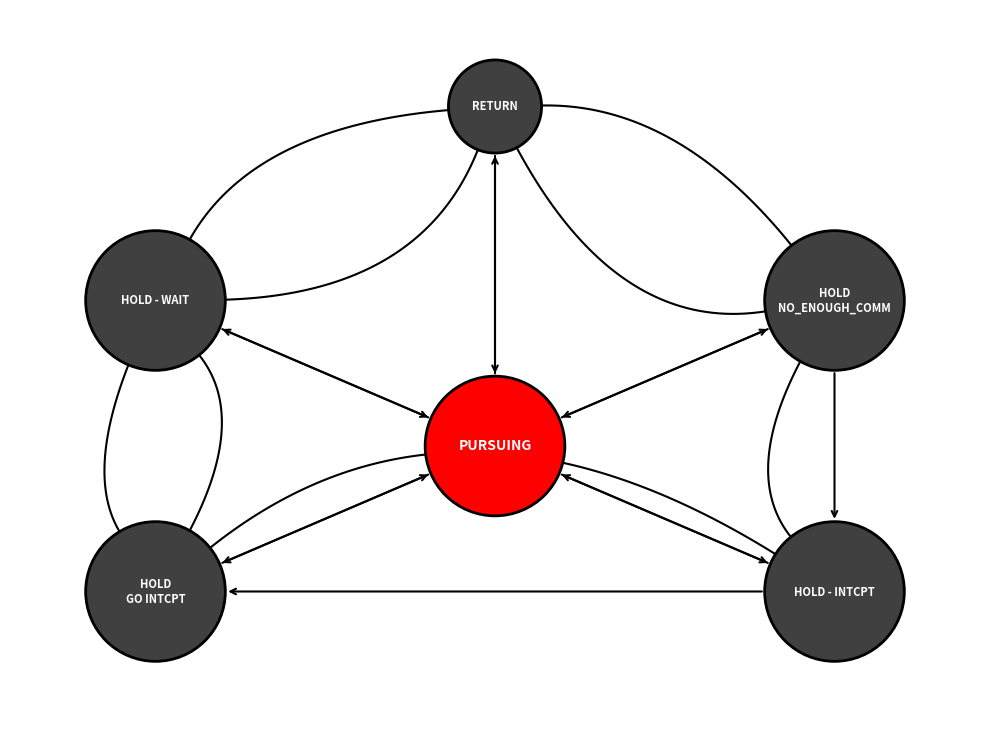

Write Python code to recreate this figure.
import matplotlib.pyplot as plt
import matplotlib.patches as patches
import numpy as np
from matplotlib.patches import FancyBboxPatch, Circle
import os

# Criar diretório para salvar imagens
os.makedirs('./images', exist_ok=True)

def create_fsm_diagram():
    """
    Cria um diagrama de máquina de estados finitos baseado na API mostrada na imagem.
    Estados: RETURN, HOLD_WAIT, PURSUING (central/vermelho), HOLD_NO_ENOUGH_COMM, 
             HOLD_GO_INTCPT, HOLD_INTCPT
    """
    
    # Configuração da figura com fundo transparente - ajustada para área menor
    fig, ax = plt.subplots(1, 1, figsize=(10, 8))
    ax.set_xlim(0, 10)
    ax.set_ylim(2, 9.5)
    ax.set_aspect('equal')
    ax.axis('off')
    
    # Fundo transparente
    fig.patch.set_facecolor('white')
    fig.patch.set_alpha(0)  # Transparente
    
    # Definir posições dos estados (layout circular com PURSUING no centro)
    states = {
        'PURSUING': {'pos': (5, 5), 'label': 'PURSUING', 'color': '#FF0000', 'size': 1.2},  # Estado central vermelho
        'RETURN': {'pos': (5, 8.5), 'label': 'RETURN', 'color': '#404040', 'size': 0.8},
        'HOLD_WAIT': {'pos': (1.5, 6.5), 'label': 'HOLD - WAIT', 'color': '#404040', 'size': 1.2},
        'HOLD_NO_ENOUGH_COMM': {'pos': (8.5, 6.5), 'label': 'HOLD\nNO_ENOUGH_COMM', 'color': '#404040', 'size': 1.2},
        'HOLD_GO_INTCPT': {'pos': (1.5, 3.5), 'label': 'HOLD\nGO INTCPT', 'color': '#404040', 'size': 1.2},
        'HOLD_INTCPT': {'pos': (8.5, 3.5), 'label': 'HOLD - INTCPT', 'color': '#404040', 'size': 1.2}
    }
    
    # Definir transições (baseado nas setas visíveis na imagem)
    transitions = [
        # Transições de PURSUING para outros estados
        ('PURSUING', 'RETURN', '', '#000000', 0.0),
        ('PURSUING', 'HOLD_WAIT', '', '#000000', 0.0),
        ('PURSUING', 'HOLD_NO_ENOUGH_COMM', '', '#000000', 0.0),
        ('PURSUING', 'HOLD_GO_INTCPT', '', '#000000', 0.0),
        ('PURSUING', 'HOLD_INTCPT', '', '#000000', 0.0),
        
        # Transições de volta para PURSUING
        ('RETURN', 'PURSUING', '', '#000000', 0.0),
        ('HOLD_WAIT', 'PURSUING', '', '#000000', 0.0),
        ('HOLD_NO_ENOUGH_COMM', 'PURSUING', '', '#000000', 0.0),
        ('HOLD_GO_INTCPT', 'PURSUING', '', '#000000', 0.0),
        ('HOLD_INTCPT', 'PURSUING', '', '#000000', 0.0),
        
        # Transições entre estados HOLD
        ('HOLD_WAIT', 'RETURN', '', '#000000', 0.3),
        ('RETURN', 'HOLD_NO_ENOUGH_COMM', '', '#000000', 0.3),
        ('HOLD_NO_ENOUGH_COMM', 'HOLD_INTCPT', '', '#000000', 0.0),
        ('HOLD_INTCPT', 'HOLD_GO_INTCPT', '', '#000000', 0.0),
        ('HOLD_GO_INTCPT', 'HOLD_WAIT', '', '#000000', 0.3),
        
        # Transições circulares entre estados periféricos
        ('HOLD_WAIT', 'HOLD_GO_INTCPT', '', '#000000', 0.4),
        ('HOLD_GO_INTCPT', 'HOLD_INTCPT', '', '#000000', 0.4),
        ('HOLD_INTCPT', 'HOLD_NO_ENOUGH_COMM', '', '#000000', 0.4),
        ('HOLD_NO_ENOUGH_COMM', 'RETURN', '', '#000000', 0.4),
        ('RETURN', 'HOLD_WAIT', '', '#000000', 0.4),
    ]
    
    # Função para desenhar seta reta ou curvada
    def draw_arrow(start, end, color, curvature=0.0):
        x1, y1 = states[start]['pos']
        x2, y2 = states[end]['pos']
        
        start_radius = states[start]['size'] * 0.6
        end_radius = states[end]['size'] * 0.6
        
        if curvature == 0.0:
            # Seta reta
            dx = x2 - x1
            dy = y2 - y1
            length = np.sqrt(dx**2 + dy**2)
            
            # Normalizar
            dx_norm = dx / length
            dy_norm = dy / length
            
            # Ajustar pontos para não sobrepor os círculos
            start_x = x1 + start_radius * dx_norm
            start_y = y1 + start_radius * dy_norm
            end_x = x2 - end_radius * dx_norm
            end_y = y2 - end_radius * dy_norm
            
            ax.annotate('', xy=(end_x, end_y), xytext=(start_x, start_y),
                       arrowprops=dict(arrowstyle='->', color=color, lw=1.5))
        else:
            # Seta curvada
            mid_x = (x1 + x2) / 2
            mid_y = (y1 + y2) / 2
            
            dx = x2 - x1
            dy = y2 - y1
            length = np.sqrt(dx**2 + dy**2)
            
            # Vetor perpendicular
            perp_x = -dy / length
            perp_y = dx / length
            
            # Ponto de controle
            ctrl_x = mid_x + curvature * perp_x * length
            ctrl_y = mid_y + curvature * perp_y * length
            
            # Ajustar pontos de início e fim
            angle_start = np.arctan2(ctrl_y - y1, ctrl_x - x1)
            angle_end = np.arctan2(ctrl_y - y2, ctrl_x - x2)
            
            start_x = x1 + start_radius * np.cos(angle_start)
            start_y = y1 + start_radius * np.sin(angle_start)
            end_x = x2 + end_radius * np.cos(angle_end + np.pi)
            end_y = y2 + end_radius * np.sin(angle_end + np.pi)
            
            # Curva bezier
            t = np.linspace(0, 1, 100)
            curve_x = (1-t)**2 * start_x + 2*(1-t)*t * ctrl_x + t**2 * end_x
            curve_y = (1-t)**2 * start_y + 2*(1-t)*t * ctrl_y + t**2 * end_y
            
            ax.plot(curve_x, curve_y, color=color, linewidth=1.5)
            
            # Seta no final
            ax.annotate('', xy=(end_x, end_y), 
                       xytext=(curve_x[-5], curve_y[-5]),
                       arrowprops=dict(arrowstyle='->', color=color, lw=1.5))
    
    # Desenhar estados
    for state_id, state_info in states.items():
        x, y = state_info['pos']
        radius = state_info['size'] * 0.6
        
        # Círculo do estado
        circle = Circle((x, y), radius, 
                       facecolor=state_info['color'], 
                       edgecolor='#000000',  # Borda preta
                       linewidth=2,
                       zorder=10)
        ax.add_patch(circle)
        
        # Texto do estado
        ax.text(x, y, state_info['label'], ha='center', va='center', 
                fontsize=10 if state_id == 'PURSUING' else 8, 
                fontweight='bold', 
                color='white' if state_id == 'PURSUING' else 'white',
                zorder=15)
    
    # Desenhar todas as transições
    for transition in transitions:
        start, end, label, color, curvature = transition
        draw_arrow(start, end, color, curvature)
    
    plt.tight_layout()
    
    # Salvar a imagem
    output_path = "./images/fsm_api_based.png"
    plt.savefig(output_path, dpi=300, bbox_inches='tight', 
                facecolor='white', transparent=True)
    plt.close()
    
    print(f"Diagrama FSM baseado na API salvo como: {output_path}")
    
    return output_path

def create_customizable_fsm(custom_states=None, custom_transitions=None):
    """
    Versão customizável do diagrama FSM com fundo transparente.
    
    Parameters:
    custom_states: dict - Dicionário com estados personalizados
    custom_transitions: list - Lista com transições personalizadas
    """
    
    if custom_states is None:
        # Estados padrão
        custom_states = {
            'S0': {'pos': (5, 7), 'label': 'State 0', 'color': '#E8F4FD'},
            'S1': {'pos': (2, 5), 'label': 'State 1', 'color': '#D4E6F1'},
            'S2': {'pos': (8, 5), 'label': 'State 2', 'color': '#FCF3CF'},
            'S3': {'pos': (1, 2), 'label': 'State 3', 'color': '#FADBD8'},
            'S4': {'pos': (9, 2), 'label': 'State 4', 'color': '#D5F4E6'},
            'S5': {'pos': (5, 0.5), 'label': 'State 5', 'color': '#EBDEF0'}
        }
    
    if custom_transitions is None:
        # Transições padrão
        custom_transitions = [
            ('S0', 'S1', 'transition_1', '#2E86AB', 0.2),
            ('S1', 'S2', 'transition_2', '#A23B72', 0.3),
            ('S2', 'S3', 'transition_3', '#F18F01', 0.2),
            ('S3', 'S4', 'transition_4', '#C73E1D', 0.4),
            ('S4', 'S5', 'transition_5', '#7B68EE', 0.2),
            ('S5', 'S0', 'transition_6', '#228B22', 0.3),
        ]
    
    # Configuração da figura com fundo transparente
    fig, ax = plt.subplots(1, 1, figsize=(14, 10))
    ax.set_xlim(-1, 11)
    ax.set_ylim(-1, 8)
    ax.set_aspect('equal')
    ax.axis('off')
    
    # Fundo transparente
    fig.patch.set_facecolor('white')
    fig.patch.set_alpha(0)
    
    # Desenhar estados customizados
    state_radius = 0.6
    for state_id, state_info in custom_states.items():
        x, y = state_info['pos']
        
        circle = Circle((x, y), state_radius, 
                       facecolor=state_info['color'], 
                       edgecolor='black', 
                       linewidth=2.5,
                       zorder=10)
        ax.add_patch(circle)
        
        ax.text(x, y + 0.1, state_id, ha='center', va='center', 
                fontsize=12, fontweight='bold', zorder=15)
        ax.text(x, y - 0.2, state_info['label'], ha='center', va='center', 
                fontsize=9, style='italic', zorder=15)
    
    plt.tight_layout()
    output_path = "./images/custom_fsm_transparent.png"
    plt.savefig(output_path, dpi=300, bbox_inches='tight', 
                facecolor='white', transparent=True)
    plt.close()
    
    return output_path

# Executar a função principal
if __name__ == "__main__":
    create_fsm_diagram()
    print("Diagrama de máquina de estados finitos baseado na API criado com sucesso!")
    
    # Exemplo de como usar a versão customizável:
    # custom_states = {
    #     'INIT': {'pos': (5, 7), 'label': 'Initialize', 'color': '#FFE4E1'},
    #     'WORK': {'pos': (3, 4), 'label': 'Working', 'color': '#E0FFE0'},
    #     # ... etc
    # }
    # 
    # custom_transitions = [
    #     ('INIT', 'WORK', 'start', '#FF0000', 0.2),
    #     # ... etc
    # ]
    # 
    # create_customizable_fsm(custom_states, custom_transitions)
